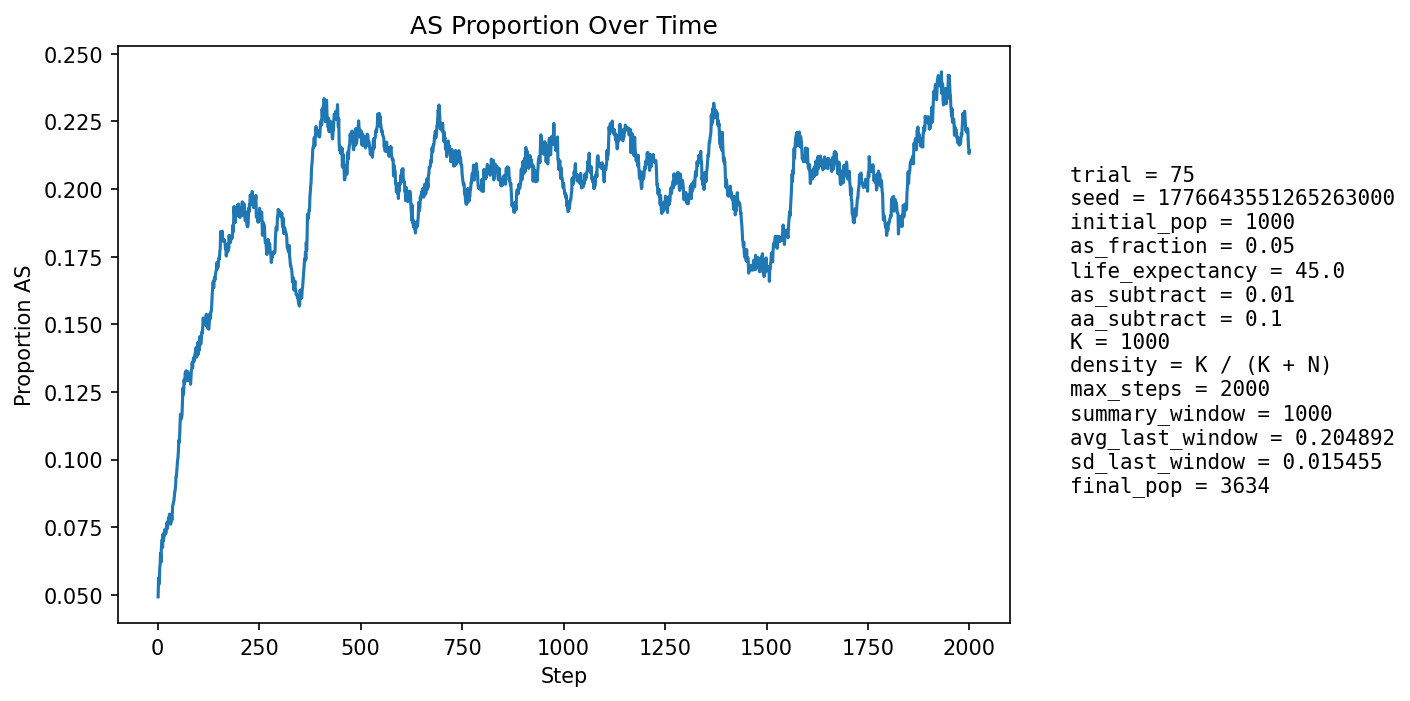

Data behind this chart, as committed beside it:
step, population_size, births, newborn_AA, newborn_AS, newborn_SS, prop_newborn_AA, prop_newborn_AS, prop_newborn_SS, prop_repro_AA, prop_repro_AS, prop_AS_population
1, 1157, 268, 258, 10, 0, 0.9627, 0.03731, 0.0, 0.959, 0.04097, 0.04927
2, 1246, 249, 233, 15, 1, 0.9357, 0.06024, 0.004016, 0.9572, 0.04275, 0.05538
3, 1329, 241, 230, 11, 0, 0.9544, 0.04564, 0.0, 0.9538, 0.04621, 0.05643
4, 1407, 236, 231, 5, 0, 0.9788, 0.02119, 0.0, 0.9381, 0.06193, 0.05402
5, 1516, 270, 250, 19, 1, 0.9259, 0.07037, 0.003704, 0.9399, 0.06009, 0.06003
6, 1634, 291, 274, 16, 1, 0.9416, 0.05498, 0.003436, 0.9345, 0.06548, 0.0612
7, 1759, 308, 285, 23, 0, 0.9253, 0.07468, 0.0, 0.9333, 0.06667, 0.06538
8, 1886, 319, 307, 11, 1, 0.9624, 0.03448, 0.003135, 0.9387, 0.06129, 0.06204
9, 2020, 336, 309, 27, 0, 0.9196, 0.08036, 0.0, 0.9331, 0.06694, 0.06733
10, 2160, 354, 328, 25, 1, 0.9266, 0.07062, 0.002825, 0.9327, 0.06729, 0.06852
11, 2301, 370, 340, 29, 1, 0.9189, 0.07838, 0.002703, 0.9308, 0.06923, 0.0704
12, 2445, 385, 366, 19, 0, 0.9506, 0.04935, 0.0, 0.9378, 0.0622, 0.06748
13, 2568, 381, 345, 36, 0, 0.9055, 0.09449, 0.0, 0.9322, 0.06778, 0.07243
14, 2688, 385, 365, 19, 1, 0.9481, 0.04935, 0.002597, 0.9316, 0.06836, 0.06994
15, 2798, 393, 366, 27, 0, 0.9313, 0.0687, 0.0, 0.9275, 0.07246, 0.07112
16, 2903, 403, 375, 27, 1, 0.9305, 0.067, 0.002481, 0.9281, 0.0719, 0.07165
17, 2998, 408, 373, 34, 1, 0.9142, 0.08333, 0.002451, 0.9228, 0.07716, 0.07405
18, 3085, 412, 385, 27, 0, 0.9345, 0.06553, 0.0, 0.9253, 0.07473, 0.07326
19, 3165, 415, 391, 24, 0, 0.9422, 0.05783, 0.0, 0.9257, 0.07434, 0.07235
20, 3240, 418, 390, 28, 0, 0.933, 0.06699, 0.0, 0.9241, 0.07586, 0.07284
21, 3306, 420, 391, 29, 0, 0.931, 0.06905, 0.0, 0.9231, 0.07692, 0.0732
22, 3361, 422, 381, 39, 2, 0.9028, 0.09242, 0.004739, 0.924, 0.07599, 0.07647
23, 3409, 422, 392, 29, 1, 0.9289, 0.06872, 0.00237, 0.9271, 0.07287, 0.07568
24, 3448, 421, 396, 25, 0, 0.9406, 0.05938, 0.0, 0.9252, 0.07481, 0.07454
25, 3479, 422, 383, 37, 2, 0.9076, 0.08768, 0.004739, 0.9282, 0.07185, 0.07703
26, 3506, 424, 390, 32, 2, 0.9198, 0.07547, 0.004717, 0.922, 0.07798, 0.07758
27, 3527, 424, 391, 32, 1, 0.9222, 0.07547, 0.002358, 0.9215, 0.07849, 0.07854
28, 3544, 424, 397, 27, 0, 0.9363, 0.06368, 0.0, 0.9228, 0.07716, 0.0776
29, 3558, 424, 388, 36, 0, 0.9151, 0.08491, 0.0, 0.9211, 0.07892, 0.07982
30, 3571, 424, 398, 25, 1, 0.9387, 0.05896, 0.002358, 0.9193, 0.08075, 0.07813
31, 3578, 424, 396, 27, 1, 0.934, 0.06368, 0.002358, 0.9169, 0.08312, 0.0777
32, 3586, 424, 399, 25, 0, 0.941, 0.05896, 0.0, 0.918, 0.082, 0.07613
33, 3589, 423, 390, 32, 1, 0.922, 0.07565, 0.002364, 0.916, 0.08398, 0.07718
34, 3592, 423, 385, 37, 1, 0.9102, 0.08747, 0.002364, 0.9206, 0.07938, 0.07934
35, 3595, 423, 397, 25, 1, 0.9385, 0.0591, 0.002364, 0.9212, 0.07883, 0.07761
36, 3599, 422, 385, 37, 0, 0.9123, 0.08768, 0.0, 0.9222, 0.07779, 0.0803
37, 3599, 422, 378, 43, 1, 0.8957, 0.1019, 0.00237, 0.9233, 0.07673, 0.08308
38, 3600, 423, 387, 36, 0, 0.9149, 0.08511, 0.0, 0.9213, 0.0787, 0.08333
39, 3600, 422, 386, 35, 1, 0.9147, 0.08294, 0.00237, 0.9243, 0.07573, 0.08444
40, 3598, 422, 384, 36, 2, 0.91, 0.08531, 0.004739, 0.9202, 0.07977, 0.08477
41, 3601, 422, 383, 39, 0, 0.9076, 0.09242, 0.0, 0.9176, 0.08239, 0.08664
42, 3602, 423, 386, 37, 0, 0.9125, 0.08747, 0.0, 0.9136, 0.08638, 0.08801
43, 3604, 423, 387, 34, 2, 0.9149, 0.08038, 0.004728, 0.9105, 0.08946, 0.08879
44, 3606, 423, 386, 37, 0, 0.9125, 0.08747, 0.0, 0.9065, 0.09353, 0.09013
45, 3608, 423, 379, 44, 0, 0.896, 0.104, 0.0, 0.9045, 0.09548, 0.09368
46, 3607, 423, 388, 34, 1, 0.9173, 0.08038, 0.002364, 0.9041, 0.0959, 0.09371
47, 3609, 423, 383, 39, 1, 0.9054, 0.0922, 0.002364, 0.902, 0.098, 0.09559
48, 3608, 423, 380, 42, 1, 0.8983, 0.09929, 0.002364, 0.9021, 0.09795, 0.09756
49, 3608, 423, 376, 44, 3, 0.8889, 0.104, 0.007092, 0.901, 0.09897, 0.09978
50, 3606, 423, 379, 41, 3, 0.896, 0.09693, 0.007092, 0.902, 0.098, 0.1007
51, 3604, 423, 374, 48, 1, 0.8842, 0.1135, 0.002364, 0.901, 0.09903, 0.1032
52, 3606, 424, 369, 54, 1, 0.8703, 0.1274, 0.002358, 0.899, 0.101, 0.107
53, 3612, 424, 386, 38, 0, 0.9104, 0.08962, 0.0, 0.897, 0.103, 0.1063
54, 3614, 423, 377, 46, 0, 0.8913, 0.1087, 0.0, 0.8954, 0.1046, 0.1085
55, 3615, 423, 367, 54, 2, 0.8676, 0.1277, 0.004728, 0.8913, 0.1087, 0.1129
56, 3615, 423, 363, 55, 5, 0.8582, 0.13, 0.01182, 0.8853, 0.1147, 0.1167
57, 3617, 424, 384, 37, 3, 0.9057, 0.08726, 0.007075, 0.8866, 0.1134, 0.1147
58, 3620, 425, 381, 43, 1, 0.8965, 0.1012, 0.002353, 0.8832, 0.1168, 0.1157
59, 3619, 425, 381, 42, 2, 0.8965, 0.09882, 0.004706, 0.8782, 0.1218, 0.1155
60, 3621, 424, 376, 46, 2, 0.8868, 0.1085, 0.004717, 0.874, 0.126, 0.1168
... 1,940 more rows
